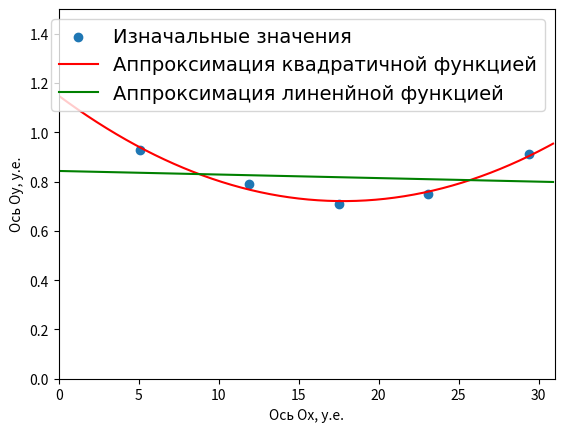

Write the Python code that produced this figure.
import math
import matplotlib.pyplot as plt
import numpy as np

X = [5.1, 11.9, 17.5, 23.1, 29.4]
Y =[0.93, 0.79, 0.71, 0.75, 0.91]

A1 = np.array([[len(X), sum(x for x in X), sum(math.pow(x, 2) for x in X) ],
            [sum(x for x in X), sum(math.pow(x, 2) for x in X), sum(math.pow(x, 3) for x in X)],
            [sum(math.pow(x, 2) for x in X), sum(math.pow(x, 3) for x in X), sum(math.pow(x, 4) for x in X)],
            ])
B1 = np.array([sum(y for y in Y), sum(x*y for x , y in zip (X, Y)),sum(math.pow(x, 2)*y for x , y in zip (X, Y)) ])
C1 = np.linalg.solve(A1, B1)
def square (C, x):
   y = C[0] + C[1]*x + C[2] * math.pow(x, 2)
   return y
def line (C, x):
   y = C[0] + C[1]*x
   return y

A2 = np.array([[len(X), sum(x for x in X)], [sum(x for x in X), sum(math.pow(x, 2) for x in X)]])
B2 = np.array([sum(y for y in Y), sum(x*y for x , y in zip (X, Y))])
C2 = np.linalg.solve(A2, B2)

y1 = []
for i in np.arange(0,31, 0.1):
    y1.append(square(C1, i))
y2 = []
for i in np.arange(0,31, 0.1):
    y2.append(line(C2, i))

x = []
for i in np.arange(0,31, 0.1):
    x.append(i)

def standard_deviation_square(C1, X , Y):
    A = []
    for x, y in zip(X , Y): A.append(y-square(C1, x))
    result = pow((sum(pow(a - (sum(a for a in A)/len(A)) , 2) for a in A)/len(A)), 0.5)
    return result

def standard_deviation_line(C2, X, Y):
    A = []
    for x, y in zip(X , Y): A.append(y - line(C2, x))
    result = pow((sum(pow(a - (sum(a for a in A)/len(A)) , 2) for a in A)/len(A)), 0.5)
    return result

print("Среднеквадротические отклонение линейной апроксимации: ", standard_deviation_line(C2, X, Y))
print("Среднеквадротические отклонение квадротичной апроксимации апроксимации: ", standard_deviation_square(C1, X, Y))
plt.axis([0,31,0,1.5])
plt.xlabel('Ось Ох, у.е.')
plt.ylabel('Ось Оу, у.е.')
plt.scatter(X,Y, label='Изначальные значения')
plt.plot(x,y1, "r-", label='Аппроксимация квадратичной функцией')
plt.plot(x,y2, "g-", label='Аппроксимация линенйной функцией')
plt.rc('font',family='Times New Roman')
plt.legend(loc='upper right', fontsize = 14)

plt.show()